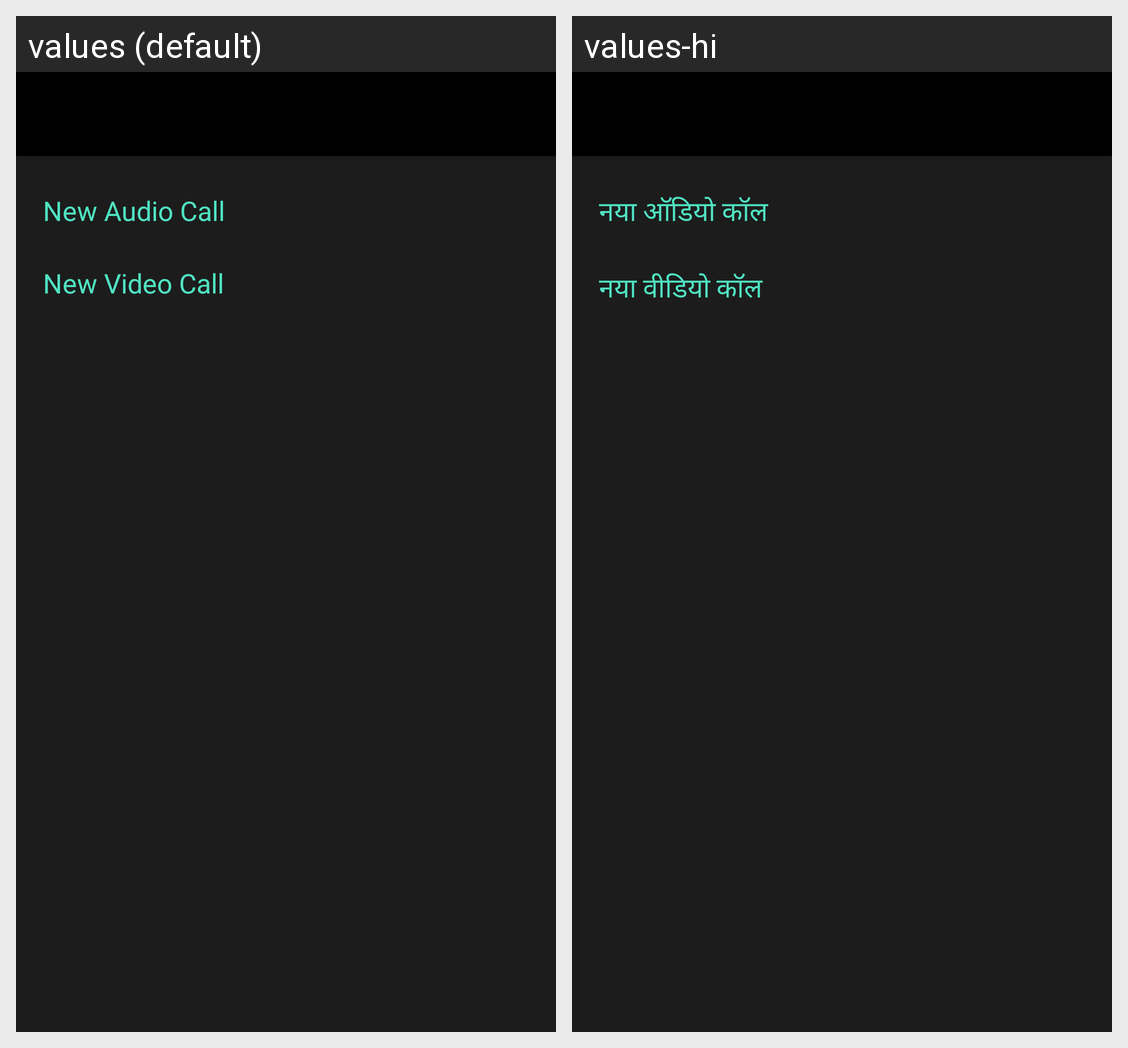

Translations of the strings shown on this Android screen, per locale in the grid:
Android screen res/layout/activity_create_chat.xml rendered under 2 locales, left to right: values (default), values-hi. Device: Nexus 5 (rendered at 1080×1920; each locale shown at half size, 540×960, under a caption strip naming it); theme AppTheme.NoActionBar.
Strings drawn on this screen, with the default value and each locale's value (text and hints the layout hard-codes, and strings that could not be matched under every locale, appear in the picture but are not listed):

new_audio_call
  values: New Audio Call
  values-hi: नया ऑडियो कॉल

new_video_call
  values: New Video Call
  values-hi: नया वीडियो कॉल
